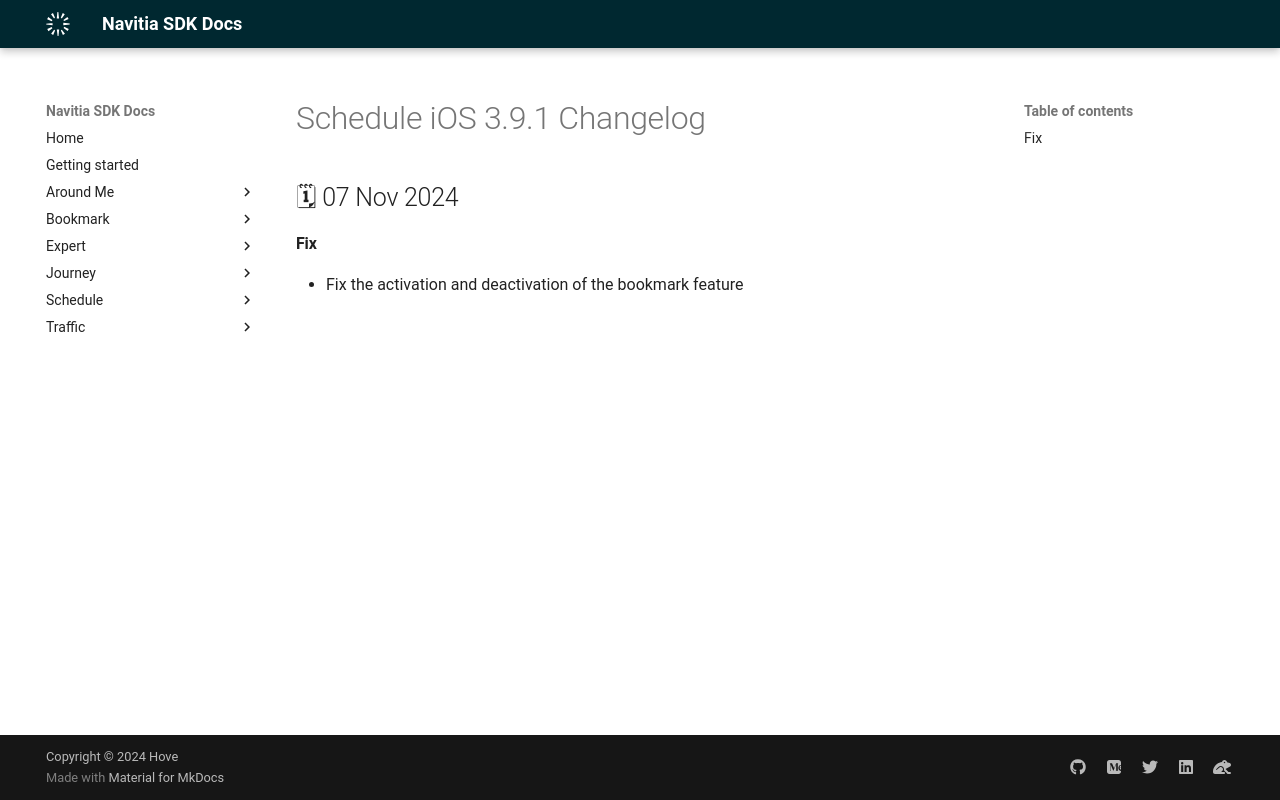

repository: hove-io/navitia_sdk_docs · page: schedule/ios/releases/3.9.1/index.html · generator: mkdocs

---
title: Schedule iOS 3.9.1 - Changelog - Navitia SDK Docs
---

# Schedule iOS 3.9.1 Changelog

<h2>🗓 07 Nov 2024</h2>

#### Fix
- Fix the activation and deactivation of the bookmark feature
